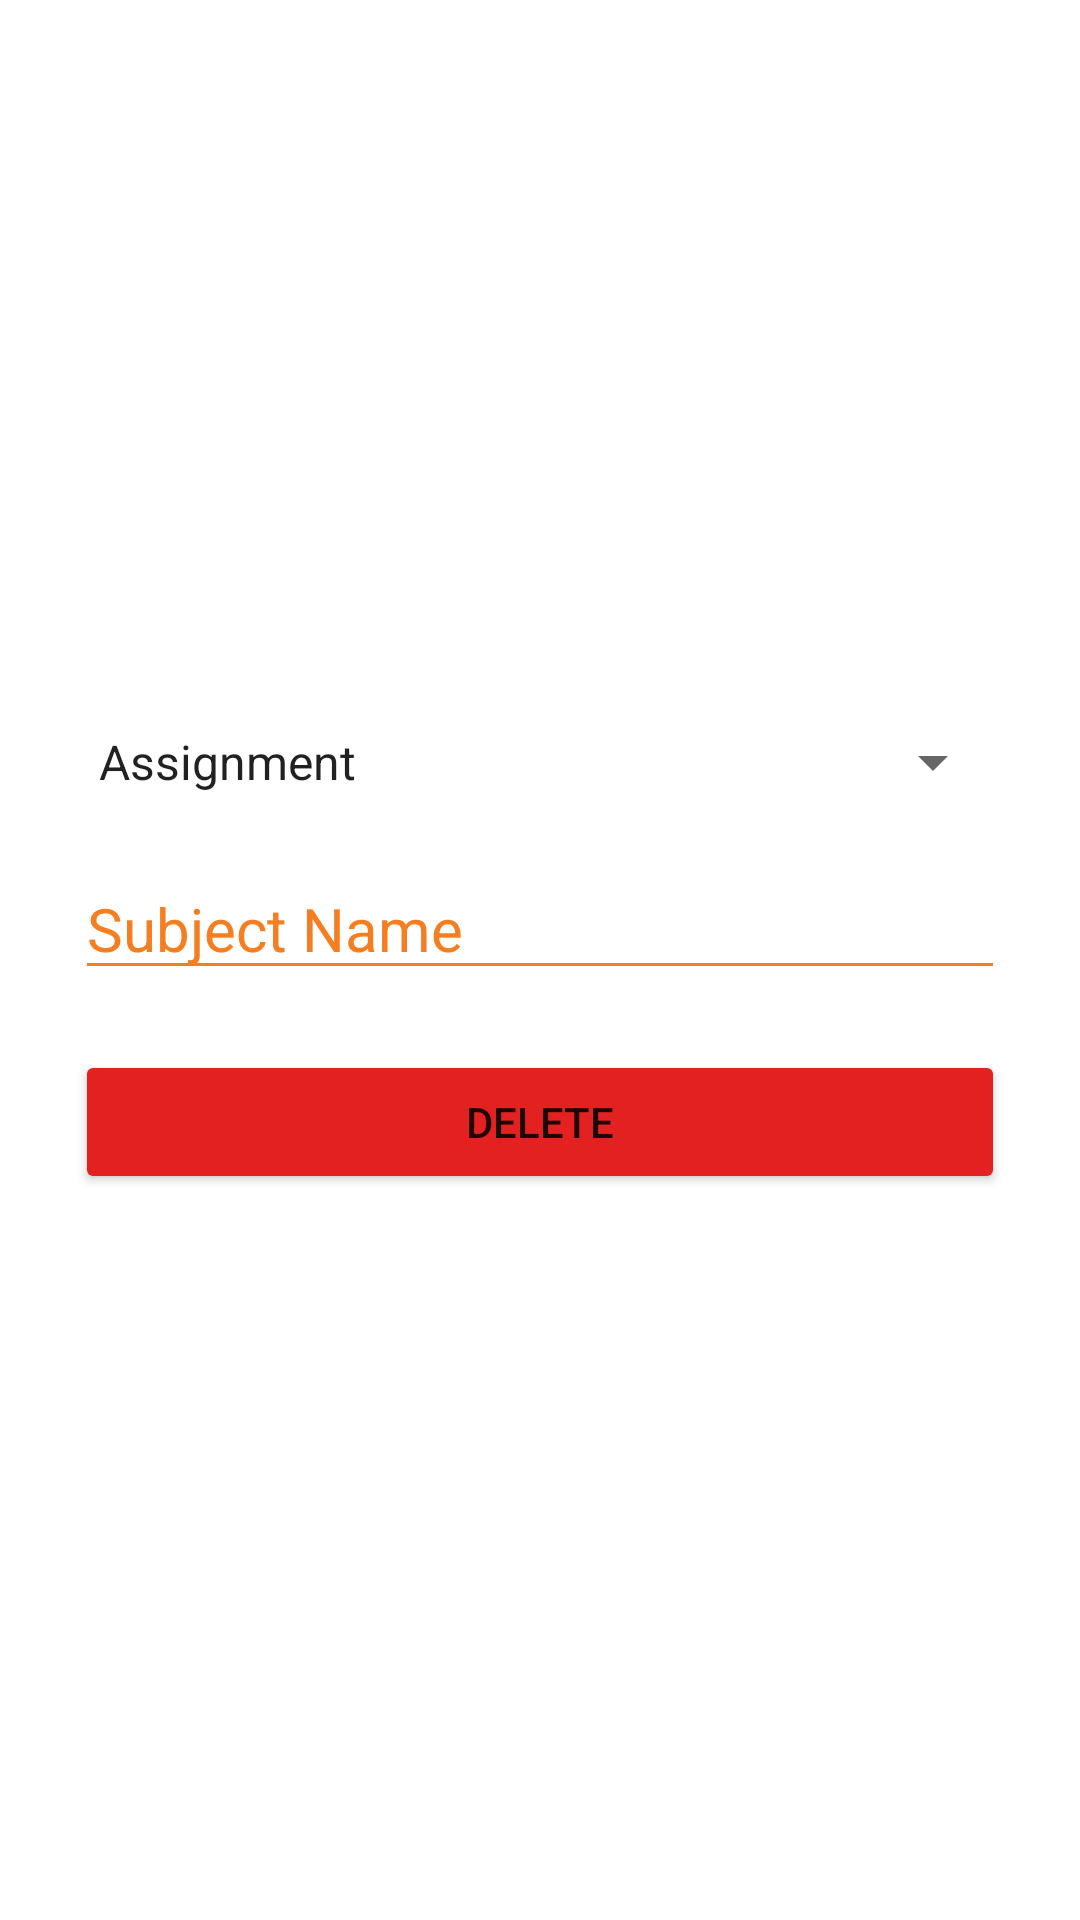

Layout XML and referenced resources for this Android screen:
<!-- AndroidManifest.xml: application theme Theme.ClassCaller -->
<!-- res/layout/activity_tododeleting.xml -->
<?xml version="1.0" encoding="utf-8"?>
<LinearLayout xmlns:android="http://schemas.android.com/apk/res/android"
    xmlns:app="http://schemas.android.com/apk/res-auto"
    xmlns:tools="http://schemas.android.com/tools"
    android:layout_width="match_parent"
    android:layout_height="match_parent"
    android:orientation="vertical"
    android:padding="15dp"
    android:gravity="center"
    tools:context=".Tododeleting">

    <LinearLayout
        android:layout_width="match_parent"
        android:layout_height="wrap_content"
        android:orientation="vertical"
        android:background="@color/white"
        android:gravity="center"
        android:padding="10dp">
        <Spinner
            android:id="@+id/coloredspinner"
            android:layout_width="match_parent"
            android:layout_height="wrap_content"
            android:entries="@array/ToDoItem"
            android:layout_marginBottom="20dp"
            />

        <EditText
            android:id="@+id/subject_name"
            android:layout_width="match_parent"
            android:layout_height="wrap_content"
            android:textSize="20sp"
            android:textColor="@color/black"
            android:hint="Subject Name"
            android:textColorHint="@color/orange"
            android:backgroundTint="@color/orange"
            android:inputType="text"
            android:textCursorDrawable="@null"
            />

        <Button
            android:id="@+id/tododeletebutton"
            android:layout_width="match_parent"
            android:layout_height="wrap_content"
            android:backgroundTint="@color/red"
            android:text="Delete"
            android:layout_marginTop="20dp"/>
    </LinearLayout>

</LinearLayout>
<!-- resources referenced by this layout -->
<resources>
  <string-array name="ToDoItem">
          <item>Assignment</item>
          <item>Class Test</item>
          <item>Project</item>
      </string-array>
  <color name="black">#FF000000</color>
  <color name="orange">#f57f20</color>
  <color name="red">#E32121</color>
  <color name="white">#FFFFFFFF</color>
  <style name="Theme.ClassCaller" parent="Theme.MaterialComponents.DayNight.DarkActionBar">
          
          <item name="colorPrimary">@color/purple_500</item>
          <item name="colorPrimaryVariant">@color/purple_700</item>
          <item name="colorOnPrimary">@color/white</item>
          
          <item name="colorSecondary">@color/teal_200</item>
          <item name="colorSecondaryVariant">@color/teal_700</item>
          <item name="colorOnSecondary">@color/black</item>
          
          <item name="android:statusBarColor" tools:targetApi="l">?attr/colorPrimaryVariant</item>
          
      </style>
  <color name="purple_500">#FF6200EE</color>
  <color name="purple_700">#FF3700B3</color>
  <color name="teal_200">#FF03DAC5</color>
  <color name="teal_700">#FF018786</color>
</resources>
